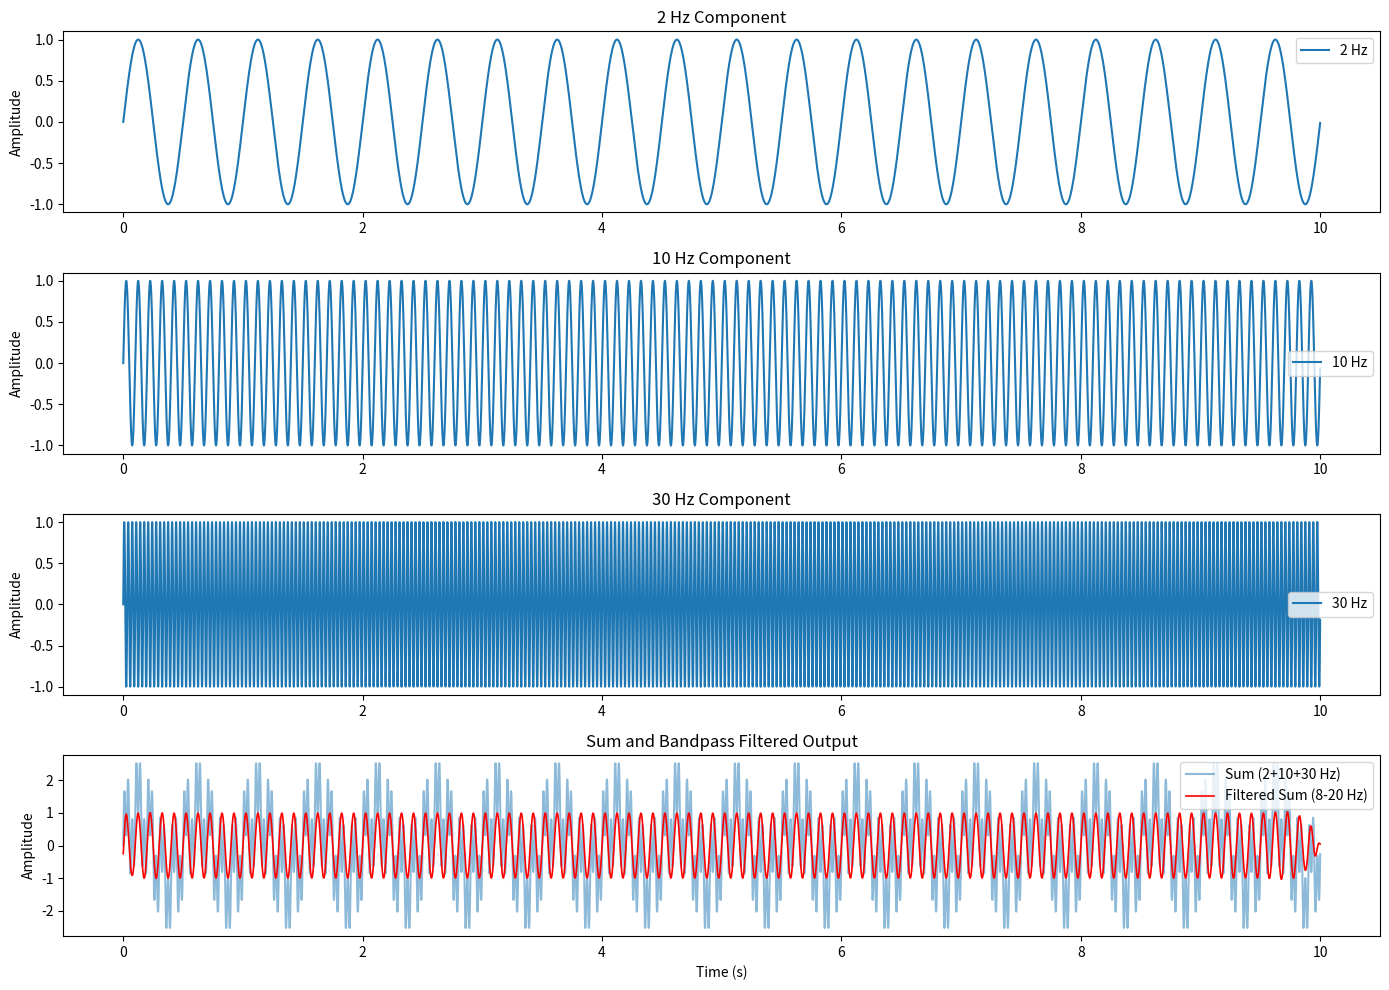

The script that saved this image:
import numpy as np
import matplotlib.pyplot as plt
from scipy.signal import butter, filtfilt

# Signal parameters
fs = 1000  # Hz
T = 10     # seconds
N = fs * T

t = np.linspace(0, T, N, endpoint=False)
# Create three sinusoids
sig_2hz = np.sin(2 * np.pi * 2 * t)
sig_10hz = np.sin(2 * np.pi * 10 * t)
sig_30hz = np.sin(2 * np.pi * 30 * t)
sum_sig = sig_2hz + sig_10hz + sig_30hz

# Bandpass filter for QRS (8-20 Hz)
lowcut = 8
highcut = 20
order = 4
b, a = butter(order, [lowcut, highcut], btype='bandpass', fs=fs)
filtered_sum = filtfilt(b, a, sum_sig)

plt.figure(figsize=(14, 10))
plt.subplot(4, 1, 1)
plt.plot(t, sig_2hz, label='2 Hz')
plt.ylabel('Amplitude')
plt.title('2 Hz Component')
plt.legend()
plt.subplot(4, 1, 2)
plt.plot(t, sig_10hz, label='10 Hz')
plt.ylabel('Amplitude')
plt.title('10 Hz Component')
plt.legend()
plt.subplot(4, 1, 3)
plt.plot(t, sig_30hz, label='30 Hz')
plt.ylabel('Amplitude')
plt.title('30 Hz Component')
plt.legend()
plt.subplot(4, 1, 4)
plt.plot(t, sum_sig, label='Sum (2+10+30 Hz)', alpha=0.5)
plt.plot(t, filtered_sum, label='Filtered Sum (8-20 Hz)', color='red', linewidth=1.2)
plt.xlabel('Time (s)')
plt.ylabel('Amplitude')
plt.title('Sum and Bandpass Filtered Output')
plt.legend()
plt.tight_layout()
plt.show()
